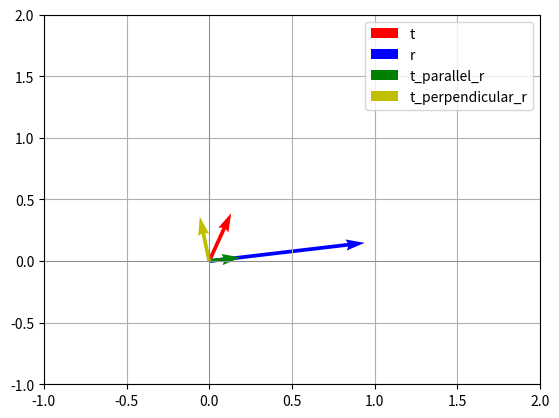
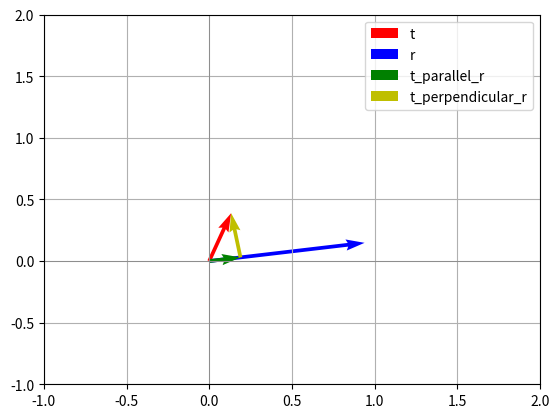

Reproduce these figures in Python, in order.
import numpy as np
import matplotlib.pyplot as plt

# Generate random vectors t and r
t = np.random.rand(2)
r = np.random.rand(2)

# Orthogonal decomposition
t_parallel_r = np.dot(t, r) / np.dot(r, r) * r
t_perpendicular_r = t - t_parallel_r 

# Plotting
plt.quiver(0, 0, t[0], t[1], angles='xy', scale_units='xy', scale=1, color='r', label='t')
plt.quiver(0, 0, r[0], r[1], angles='xy', scale_units='xy', scale=1, color='b', label='r')
plt.quiver(0, 0, t_parallel_r[0], t_parallel_r[1], angles='xy', scale_units='xy', scale=1, color='g', label='t_parallel_r')
plt.quiver(0, 0, t_perpendicular_r[0], t_perpendicular_r[1], angles='xy', scale_units='xy', scale=1, color='y', label='t_perpendicular_r')

plt.xlim(-1, 2)
plt.ylim(-1, 2)
plt.axhline(0, color='grey', lw=0.5)
plt.axvline(0, color='grey', lw=0.5)
plt.grid(True)
plt.legend()
plt.show()

# Confirm orthogonality
print("t:", t)
print("r:", r)
print("t_parallel_r:", t_parallel_r)
print("t_perpendicular_r:", t_perpendicular_r)
print("Sum of components:", np.allclose(t, t_parallel_r + t_perpendicular_r))
print("Orthogonality:", np.isclose(np.dot(t_perpendicular_r, r), 0))
# Show orthogonal vector decomposition
fig, ax = plt.subplots()
ax.quiver(0, 0, t[0], t[1], angles='xy', scale_units='xy', scale=1, color='r', label='t')
ax.quiver(0, 0, r[0], r[1], angles='xy', scale_units='xy', scale=1, color='b', label='r')
ax.quiver(0, 0, t_parallel_r[0], t_parallel_r[1], angles='xy', scale_units='xy', scale=1, color='g', label='t_parallel_r')
ax.quiver(t_parallel_r[0], t_parallel_r[1], t_perpendicular_r[0], t_perpendicular_r[1], angles='xy', scale_units='xy', scale=1, color='y', label='t_perpendicular_r')

ax.set_xlim(-1, 2)
ax.set_ylim(-1, 2)
ax.axhline(0, color='grey', lw=0.5)
ax.axvline(0, color='grey', lw=0.5)
ax.grid(True)
ax.legend()
plt.show()